Labelled photos from "eye-classification", an image-classification folder in khangpd15/BACK_END_AI_LACMAT. The possible labels are: esotropia, exotropia, hypertropia, hypotropia, normal.

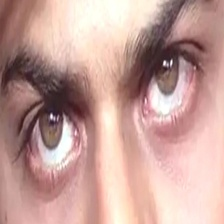
Label: normal

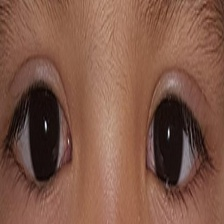
Label: esotropia

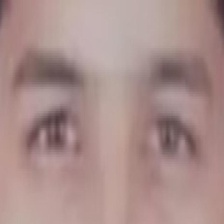
Label: normal

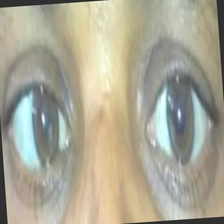
Label: esotropia

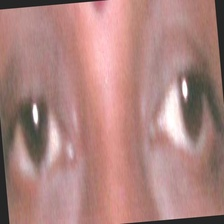
Label: exotropia

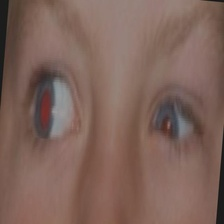
Label: exotropia
